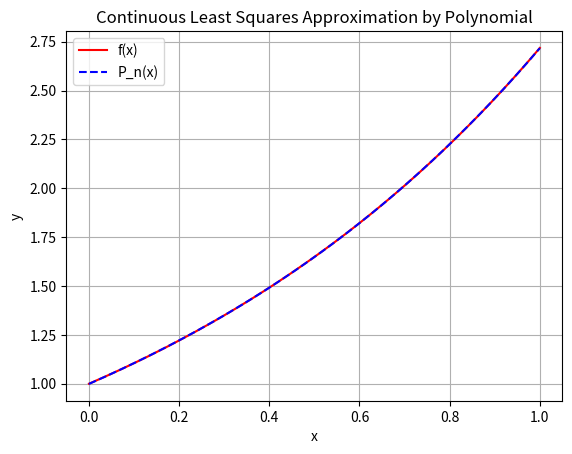

Recreate this plot in Python.
import numpy as np
from scipy.integrate import quad
import matplotlib.pyplot as plt

# Define target function f(x)
def f(x):
    return np.exp(x)  # Change this as needed

# Construct matrix A and vector B for the system A * a = B
def construct_normal_equation(f, degree, a, b):
    A = np.zeros((degree+1, degree+1))
    B = np.zeros(degree+1)

    for j in range(degree+1):
        for k in range(degree+1):
            A[j, k] = quad(lambda x: x**(j + k), a, b)[0]
        B[j] = quad(lambda x: x**j * f(x), a, b)[0]

    return A, B

# Solve the system to get coefficients a0, a1, ..., an
def continuous_lsq_monomial(f, degree, a, b):
    A, B = construct_normal_equation(f, degree, a, b)
    coeffs = np.linalg.solve(A, B)
    return coeffs

# Evaluate the polynomial at x
def evaluate_poly(coeffs, x):
    return sum(c * x**i for i, c in enumerate(coeffs))

# Plot
def plot_result(f, coeffs, a, b):
    x_vals = np.linspace(a, b, 300)
    y_true = [f(x) for x in x_vals]
    y_approx = [evaluate_poly(coeffs, x) for x in x_vals]

    plt.plot(x_vals, y_true, label="f(x)", color="red")
    plt.plot(x_vals, y_approx, label="P_n(x)", color="blue", linestyle="--")
    plt.title("Continuous Least Squares Approximation by Polynomial")
    plt.xlabel("x")
    plt.ylabel("y")
    plt.legend()
    plt.grid(True)
    plt.show()

# Example usage
a, b = 0, 1
degree = 3
coeffs = continuous_lsq_monomial(f, degree, a, b)

print("Coefficients of P_n(x):")
for i, c in enumerate(coeffs):
    print(f"a_{i} = {c:.6f}")

plot_result(f, coeffs, a, b)
